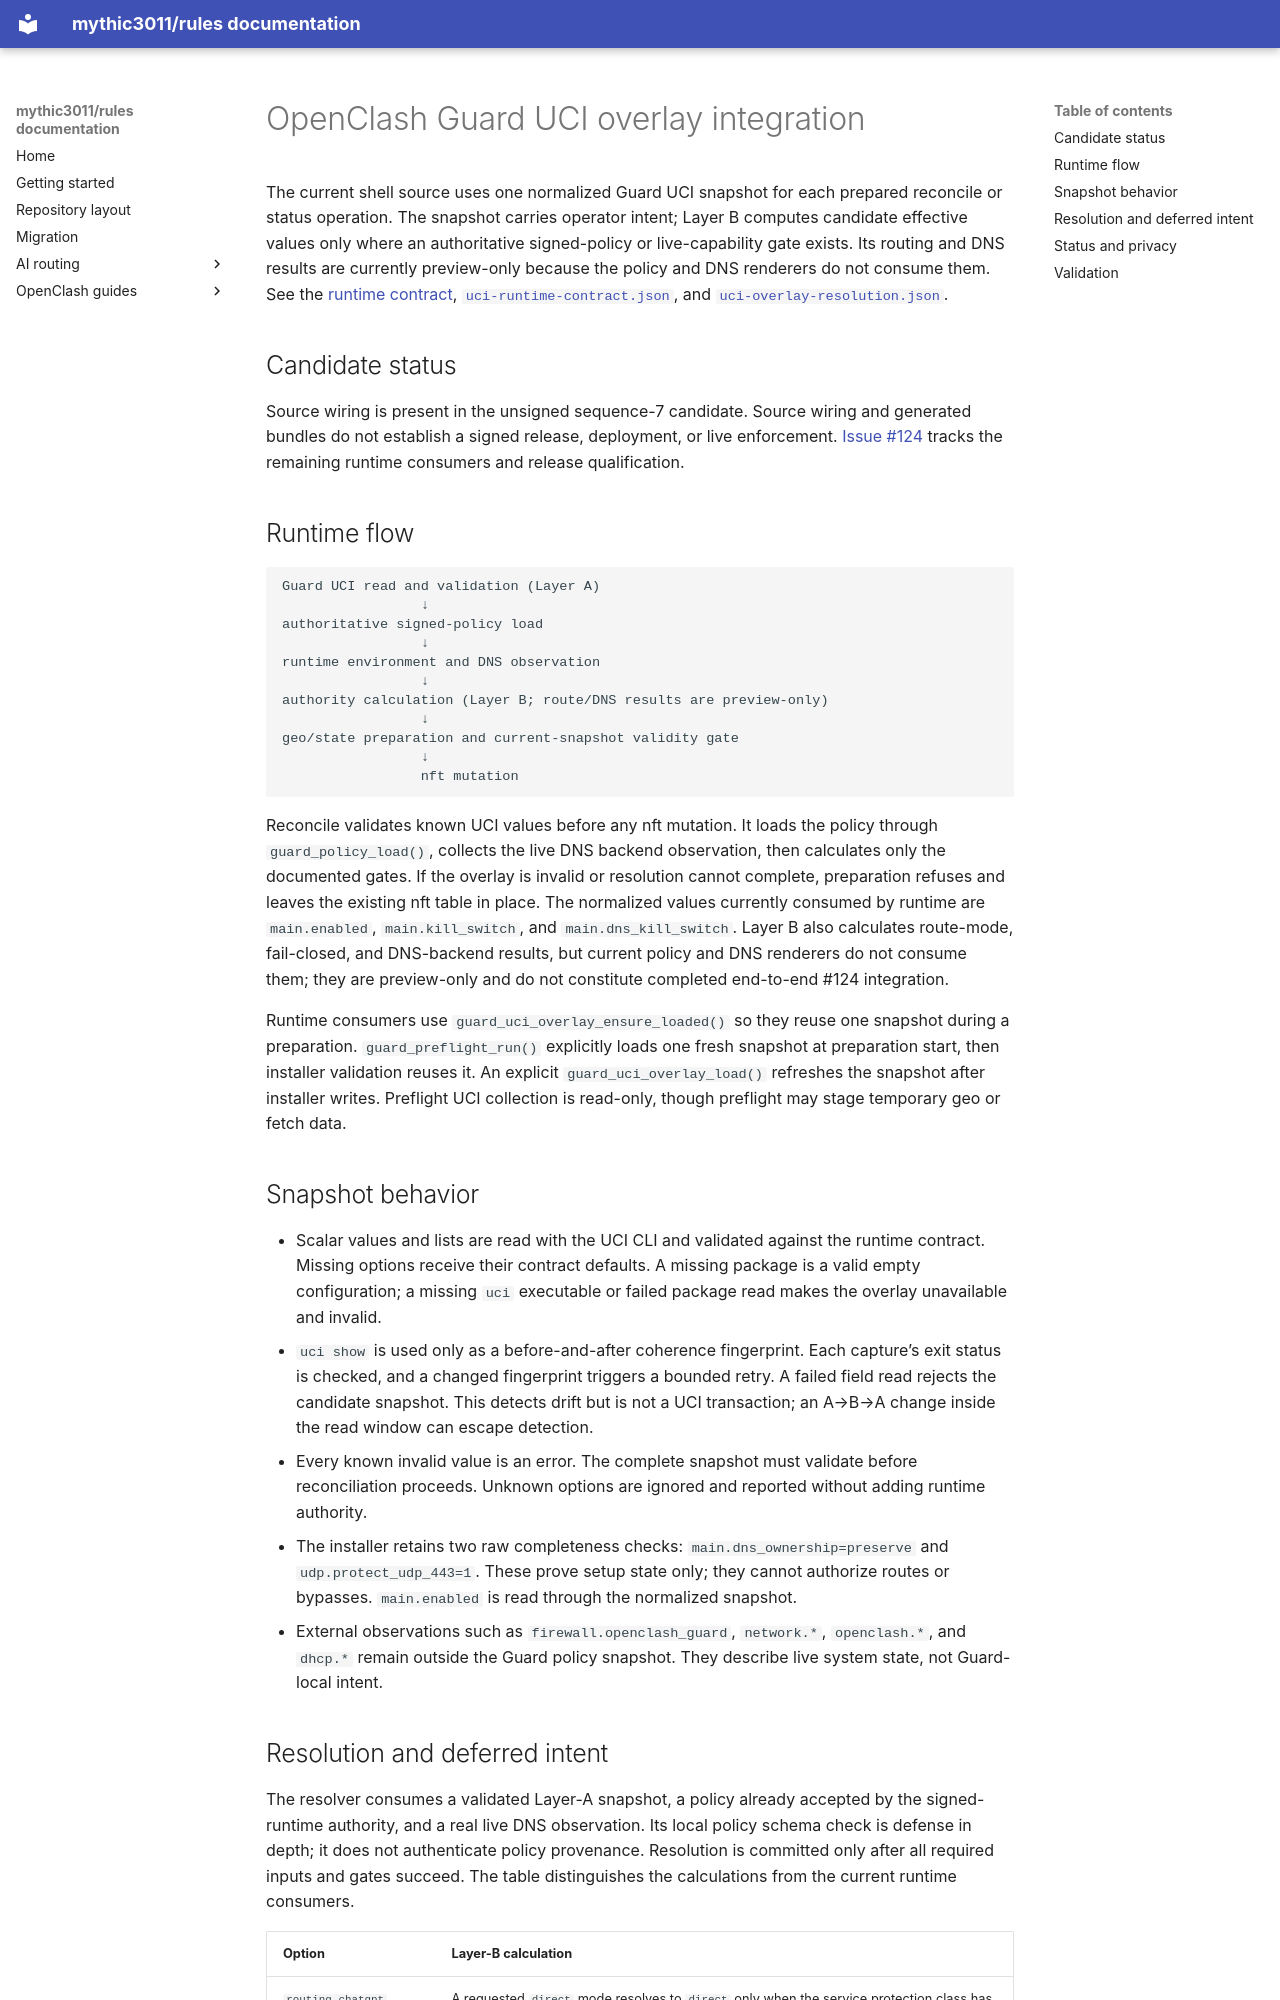

repository: mythic3011/rules · page: openclash-guard-uci-overlay-integration/index.html · generator: mkdocs

# OpenClash Guard UCI overlay integration

The current shell source uses one normalized Guard UCI snapshot for each prepared reconcile or status operation. The snapshot carries operator intent; Layer B computes candidate effective values only where an authoritative signed-policy or live-capability gate exists. Its routing and DNS results are currently preview-only because the policy and DNS renderers do not consume them. See the [runtime contract](openclash-guard-uci-runtime-contract.md), [`uci-runtime-contract.json`](../internal/config/openclash-guard/uci-runtime-contract.json), and [`uci-overlay-resolution.json`](../internal/config/openclash-guard/uci-overlay-resolution.json).

## Candidate status

Source wiring is present in the unsigned sequence-7 candidate. Source wiring and generated bundles do not establish a signed release, deployment, or live enforcement. [Issue #124](https://github.com/mythic3011/rules/issues/124) tracks the remaining runtime consumers and release qualification.

## Runtime flow

```text
Guard UCI read and validation (Layer A)
                 ↓
authoritative signed-policy load
                 ↓
runtime environment and DNS observation
                 ↓
authority calculation (Layer B; route/DNS results are preview-only)
                 ↓
geo/state preparation and current-snapshot validity gate
                 ↓
                 nft mutation
```

Reconcile validates known UCI values before any nft mutation. It loads the policy through `guard_policy_load()`, collects the live DNS backend observation, then calculates only the documented gates. If the overlay is invalid or resolution cannot complete, preparation refuses and leaves the existing nft table in place. The normalized values currently consumed by runtime are `main.enabled`, `main.kill_switch`, and `main.dns_kill_switch`. Layer B also calculates route-mode, fail-closed, and DNS-backend results, but current policy and DNS renderers do not consume them; they are preview-only and do not constitute completed end-to-end #124 integration.

Runtime consumers use `guard_uci_overlay_ensure_loaded()` so they reuse one snapshot during a preparation. `guard_preflight_run()` explicitly loads one fresh snapshot at preparation start, then installer validation reuses it. An explicit `guard_uci_overlay_load()` refreshes the snapshot after installer writes. Preflight UCI collection is read-only, though preflight may stage temporary geo or fetch data.

## Snapshot behavior

- Scalar values and lists are read with the UCI CLI and validated against the runtime contract. Missing options receive their contract defaults. A missing package is a valid empty configuration; a missing `uci` executable or failed package read makes the overlay unavailable and invalid.
- `uci show` is used only as a before-and-after coherence fingerprint. Each capture’s exit status is checked, and a changed fingerprint triggers a bounded retry. A failed field read rejects the candidate snapshot. This detects drift but is not a UCI transaction; an A→B→A change inside the read window can escape detection.
- Every known invalid value is an error. The complete snapshot must validate before reconciliation proceeds. Unknown options are ignored and reported without adding runtime authority.
- The installer retains two raw completeness checks: `main.dns_ownership=preserve` and `udp.protect_udp_443=1`. These prove setup state only; they cannot authorize routes or bypasses. `main.enabled` is read through the normalized snapshot.
- External observations such as `firewall.openclash_guard`, `network.*`, `openclash.*`, and `dhcp.*` remain outside the Guard policy snapshot. They describe live system state, not Guard-local intent.
